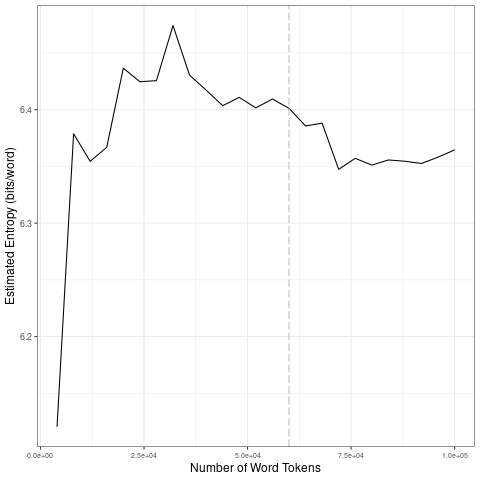

The table this chart was drawn from, first rows:
file, entropy.Corpus.Size, entropy.Entropy, sd.Corpus.Size, sd.SD
data/2021_by_fr/2021-08-26_tokens_1-gram…, 4000, 6.12, 20000, 0.122
data/2021_by_fr/2021-08-26_tokens_1-gram…, 8000, 6.379, 40000, 0.02271
data/2021_by_fr/2021-08-26_tokens_1-gram…, 12000, 6.354, 60000, 0.004502
data/2021_by_fr/2021-08-26_tokens_1-gram…, 16000, 6.367, 80000, 0.01949
data/2021_by_fr/2021-08-26_tokens_1-gram…, 20000, 6.437, 1e+05, 0.004645
data/2021_by_fr/2021-08-26_tokens_1-gram…, 24000, 6.425, 20000, 0.122
data/2021_by_fr/2021-08-26_tokens_1-gram…, 28000, 6.426, 40000, 0.02271
data/2021_by_fr/2021-08-26_tokens_1-gram…, 32000, 6.474, 60000, 0.004502
data/2021_by_fr/2021-08-26_tokens_1-gram…, 36000, 6.43, 80000, 0.01949
data/2021_by_fr/2021-08-26_tokens_1-gram…, 40000, 6.417, 1e+05, 0.004645
data/2021_by_fr/2021-08-26_tokens_1-gram…, 44000, 6.404, 20000, 0.122
data/2021_by_fr/2021-08-26_tokens_1-gram…, 48000, 6.411, 40000, 0.02271
data/2021_by_fr/2021-08-26_tokens_1-gram…, 52000, 6.402, 60000, 0.004502
data/2021_by_fr/2021-08-26_tokens_1-gram…, 56000, 6.409, 80000, 0.01949
data/2021_by_fr/2021-08-26_tokens_1-gram…, 60000, 6.401, 1e+05, 0.004645
data/2021_by_fr/2021-08-26_tokens_1-gram…, 64000, 6.386, 20000, 0.122
data/2021_by_fr/2021-08-26_tokens_1-gram…, 68000, 6.388, 40000, 0.02271
data/2021_by_fr/2021-08-26_tokens_1-gram…, 72000, 6.347, 60000, 0.004502
data/2021_by_fr/2021-08-26_tokens_1-gram…, 76000, 6.357, 80000, 0.01949
data/2021_by_fr/2021-08-26_tokens_1-gram…, 80000, 6.351, 1e+05, 0.004645
data/2021_by_fr/2021-08-26_tokens_1-gram…, 84000, 6.356, 20000, 0.122
data/2021_by_fr/2021-08-26_tokens_1-gram…, 88000, 6.355, 40000, 0.02271
data/2021_by_fr/2021-08-26_tokens_1-gram…, 92000, 6.353, 60000, 0.004502
data/2021_by_fr/2021-08-26_tokens_1-gram…, 96000, 6.358, 80000, 0.01949
data/2021_by_fr/2021-08-26_tokens_1-gram…, 1e+05, 6.365, 1e+05, 0.004645
